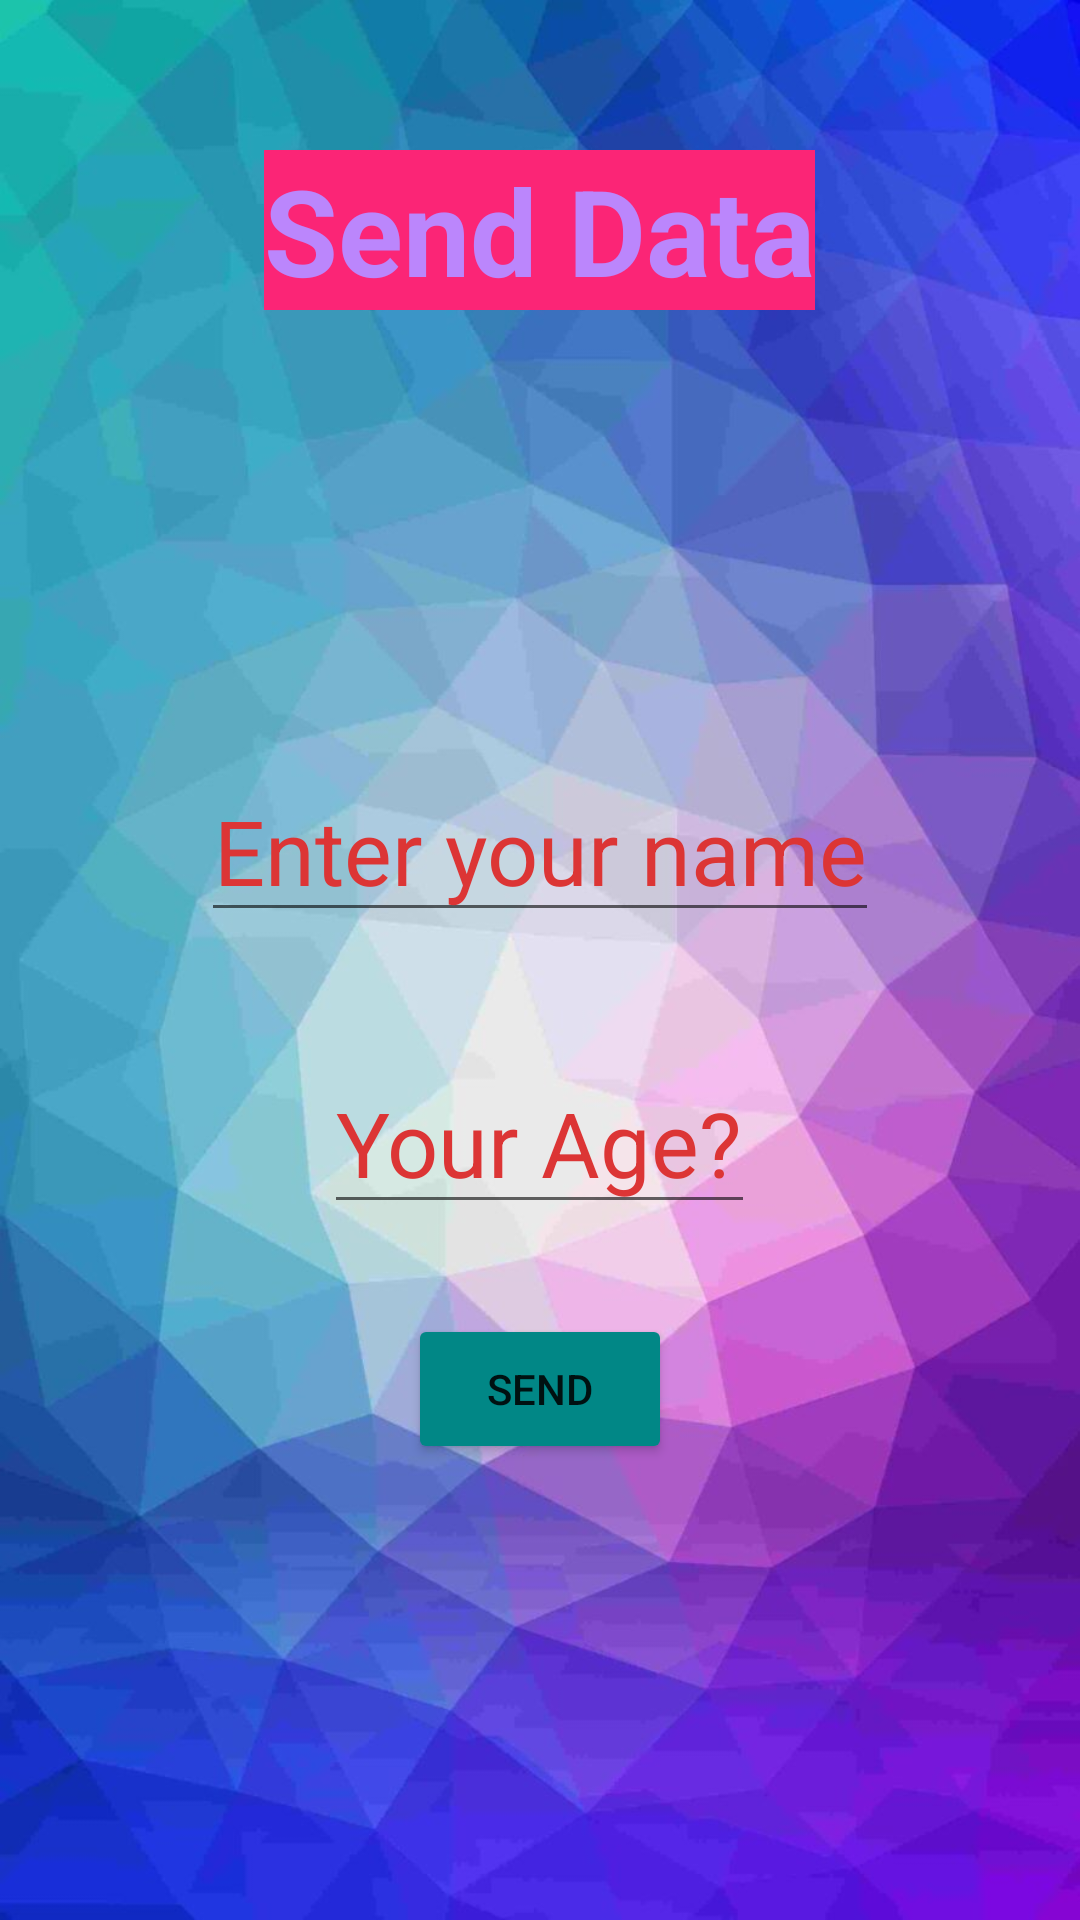

Produce the Android XML layout that renders to this screen, including the resource entries it uses.
<!-- AndroidManifest.xml: application theme Theme.SendData -->
<!-- res/layout/activity_main.xml -->
<?xml version="1.0" encoding="utf-8"?>
<LinearLayout xmlns:android="http://schemas.android.com/apk/res/android"
    xmlns:app="http://schemas.android.com/apk/res-auto"
    xmlns:tools="http://schemas.android.com/tools"
    android:layout_width="match_parent"
    android:layout_height="match_parent"
    android:orientation="vertical"
    android:background="@drawable/wav"
    tools:context=".MainActivity">

    <TextView
        android:layout_width="wrap_content"
        android:layout_height="wrap_content"
        android:layout_gravity="center"
        android:layout_marginTop="50dp"
        android:background="#FB2576"
        android:gravity="center"
        android:text="@string/sen"
        android:textColor="@color/purple_200"
        android:textSize="40sp"
        android:textStyle="bold"
        tools:ignore="TextContrastCheck,TextContrastCheck" />
    <EditText
        android:id="@+id/userName"
        android:layout_width="wrap_content"
        android:layout_height="wrap_content"
        android:hint="@string/hin"
        android:textSize="30sp"
        android:textColorHint="#DC3535"
        android:textAlignment="center"
        android:layout_gravity="center"
        android:layout_marginTop="150dp"/>
    <EditText
        android:id="@+id/userAge"
        android:layout_width="wrap_content"
        android:layout_height="wrap_content"
        android:hint="@string/hin_age"
        android:textSize="30sp"
        android:textColorHint="#DC3535"
        android:textAlignment="center"
        android:layout_gravity="center"
        android:layout_marginTop="40dp"
       />

    <Button
        android:id="@+id/Btn"
        android:layout_width="wrap_content"
        android:layout_height="50dp"
        android:text="@string/btn"
        android:textAlignment="center"
        android:layout_gravity="center"
        android:layout_marginTop="30dp"
        android:backgroundTint="@color/teal_700"/>

</LinearLayout>
<!-- resources referenced by this layout -->
<resources>
  <!-- drawable wav: jpg bitmap (drawable, 67948 bytes) -->
  <string name="btn">Send</string>
  <string name="hin">Enter your name</string>
  <string name="hin_age">Your Age?</string>
  <string name="sen">Send Data</string>
  <style name="Theme.SendData" parent="Theme.MaterialComponents.DayNight.NoActionBar">
          
          <item name="colorPrimary">@color/purple_500</item>
          <item name="colorPrimaryVariant">@color/purple_700</item>
          <item name="colorOnPrimary">@color/white</item>
          
          <item name="colorSecondary">@color/teal_200</item>
          <item name="colorSecondaryVariant">@color/teal_700</item>
          <item name="colorOnSecondary">@color/black</item>
          
          <item name="android:statusBarColor">?attr/colorPrimaryVariant</item>
          
      </style>
  <!-- not gathered from this repository: default colours our renderer supplied (Android Studio template values) -->
  <color name="purple_200">#FFBB86FC</color>
  <color name="purple_500">#FF6200EE</color>
  <color name="purple_700">#FF3700B3</color>
  <color name="teal_200">#FF03DAC5</color>
  <color name="teal_700">#FF018786</color>
  <color name="black">#FF000000</color>
  <color name="white">#FFFFFFFF</color>
</resources>
